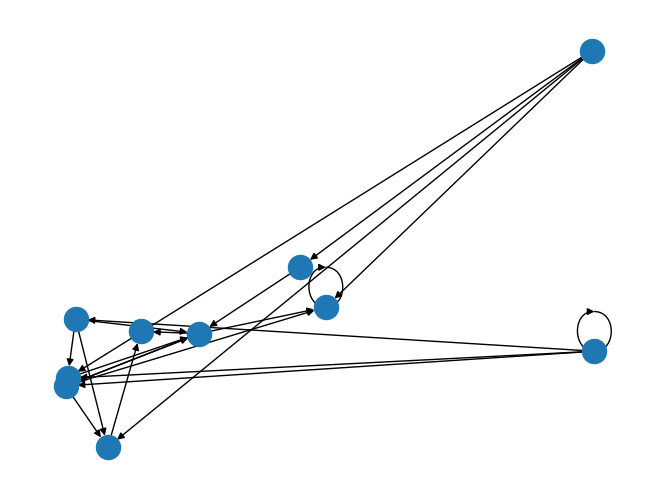

Source code (Python): (Note: this script raises an exception after producing the figure.)
"""

This program will answer part one of hw5 for scripting

1) A function to create a random graph. This function will take a single parameter for the number
of nodes in the graph, and will return a NetworkX undirected graph object.

2) A function that implements a depth-first search of a graph. This function will take two
parameters: a NetworkX graph object and the node at which to start the search. It will return a
list of node names in the order they were visited. (Hint: use a stack to implement this algorithm)

3) A function that implements a breadth-first search of a graph. This function will take two
parameters: a NetworkX graph object and the node at which to start the search. It will return a
list of node names in the order they were visited. (Hint: use a queue to implement this
algorithm)

"""

## import statements
import sys
import networkx as nx
import matplotlib.pyplot as plt
import random

## function / class definitions
def random_graph(nnodes, connect):
    DG = nx.DiGraph()

    nodes = range(nnodes)

    DG.add_nodes_from(nodes)

    links = []

    random.seed(15)

    for i in nodes:     ## modify to remove double connections?
        for j in nodes:
            roll = random.randint(0, connect)

            if roll == 0:
                links.append((i, j))

    DG.add_edges_from(links)

    nx.draw_random(DG)  ## ************
    plt.draw()
    #plt.show()

    namenodes = {}

    for item in nodes:
        namenodes[item] = {'node number' : str(item)}

    nx.set_node_attributes(DG, namenodes)
    #nodenames = nx.get_node_attributes(DG, 'node number')

    return DG



def depth_search(graph, start):

    all = {}    ## dictionary of new adjacent nodes from each node
                ## key is node number and value is list of adjacent (unvisited) node numbers

    tier = 0
    pick = 0    ## depth first -- grab first list element for all, then second, etc.
    nodenum = start     ## start at node 0 -- this is fed in as function argument

    def all_append(dict, level, id, graph_id, check):
        dict[(level, id)] = [x for x in nx.all_neighbors(graph_id, id) if x not in check]
        ## dict is all, level is tier, id is nodenum, graph_id is graph, check is covered

    tierset = tier
    nodenumset = nodenum
    covered = []    ## nodes that have been searched
        ## using covered in this way will ignore connections to nodes that have already been searched

    all_append(all, tier, nodenum, graph, covered)


    covered.append(nodenum)

    print(all)

    a = True    #########
    while a == True:

        while all[tier,nodenum] != []:
            neighbors = all[tier,nodenum]
            nodenum = neighbors[pick]
            tier += 1
            covered.append(nodenum)

            all_append(all, tier, nodenum, graph, covered)

            print(all)
            #print("cycle")     ###########


        tier -= 1
        pick += 1







    



    ## run this for loop again and again -- will need to put it into larger loop
    ## that should do it




    """
    possibly use recursion -- wrap this process of going one level deeper if there is another level into
    its own function, then run that function within a loop? 
    
    """

    ## throw this in a while loop ^ & iterate thru tiers and nodes in each tier

    ## this structure should work for 2 and 3 -- just will move thru it in a different order

    print(all)
    print(covered)  ## also need to show order in which nodes were visited -- this is 'covered'

def breadth_search(graph, start):
    all = {}  ## dictionary of new adjacent nodes from each node
    ## key is node number and value is list of adjacent (unvisited) node numbers

    tier = 0
    nodenum = start  ## start at node 0 -- this is fed in as function argument

    def all_append(dict, level, id, graph_id, check):
        dict[(level, id)] = [x for x in nx.all_neighbors(graph_id, id) if x not in check]
        ## dict is all, level is tier, id is nodenum, graph_id is graph, check is covered

    tierset = tier
    nodenumset = nodenum
    covered = []  ## nodes that have been searched
    ## using covered in this way will ignore connections to nodes that have already been searched

    all_append(all, tier, nodenum, graph, covered)

    covered.append(nodenum)

    tier += 1
    for adjacent in all[(tierset, nodenumset)]:
        nodenum = adjacent
        covered.append(nodenum)

        all_append(all, tier, nodenum, graph, covered)

    ## run this for loop again and again -- will need to put it into larger loop
    ## that should do it

    """
    possibly use recursion -- wrap this process of going one level deeper if there is another level into
    its own function, then run that function within a loop? 

    """

    ## throw this in a while loop ^ & iterate thru tiers and nodes in each tier

    ## this structure should work for 2 and 3 -- just will move thru it in a different order

    print(all)
    print(covered)  ## also need to show order in which nodes were visited -- this is 'covered'

## main function definition
def main():
    graph = random_graph(10, 4)
    #plt.show()     ## ***********

    depth_search(graph, 0)


## run main function
if __name__ == "__main__":
    main()
